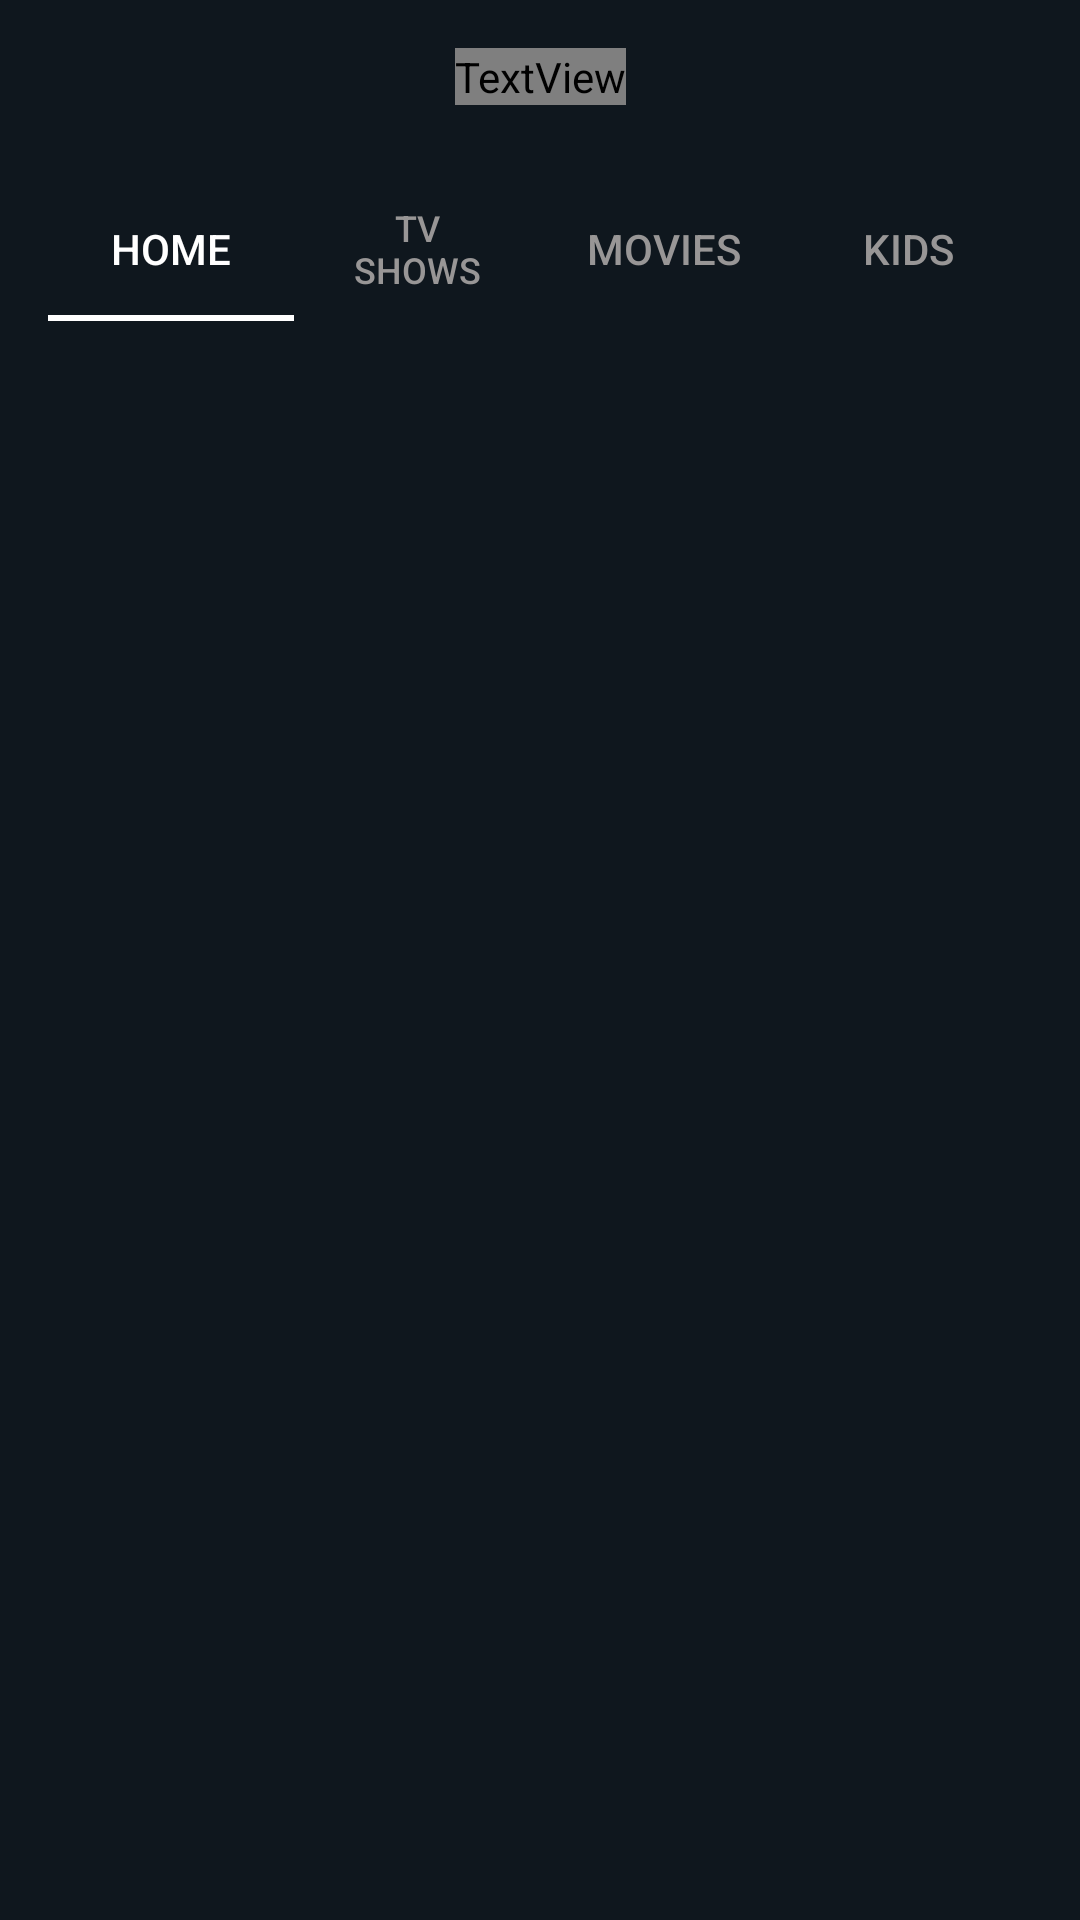

Reconstruct the res/layout file that produces this screen, plus the resources it refers to.
<!-- AndroidManifest.xml: application theme AppTheme -->
<!-- res/layout/activity_main.xml -->
<?xml version="1.0" encoding="utf-8"?>
<androidx.constraintlayout.widget.ConstraintLayout xmlns:android="http://schemas.android.com/apk/res/android"
    xmlns:app="http://schemas.android.com/apk/res-auto"
    xmlns:tools="http://schemas.android.com/tools"
    android:layout_width="match_parent"
    android:layout_height="match_parent"
    android:background="#0F171E"
    tools:context=".MainActivity">

    <TextView
        android:id="@+id/title_tv"
        android:layout_width="wrap_content"
        android:layout_height="wrap_content"
        android:layout_marginTop="16dp"
        android:fontFamily="@font/montserrat_bold"
        android:text="Movie Streaming App"
        android:textColor="#FFFFFF"
        app:layout_constraintEnd_toEndOf="parent"
        app:layout_constraintStart_toStartOf="parent"
        app:layout_constraintTop_toTopOf="parent" />

    <com.google.android.material.tabs.TabLayout
        android:id="@+id/tab_layout"
        app:tabIndicatorColor="#FFFFFF"
        app:tabSelectedTextColor="#FFFFFF"
        app:tabTextColor="#989696"
        android:layout_width="match_parent"
        android:layout_height="wrap_content"
        android:layout_marginStart="16dp"
        android:layout_marginTop="24dp"
        android:layout_marginEnd="16dp"
        app:layout_constraintEnd_toEndOf="parent"
        app:layout_constraintHorizontal_bias="0.0"
        app:layout_constraintStart_toStartOf="parent"
        app:layout_constraintTop_toBottomOf="@+id/title_tv">

        <com.google.android.material.tabs.TabItem
            android:layout_width="wrap_content"
            android:layout_height="wrap_content"
            android:text="Home" />

        <com.google.android.material.tabs.TabItem
            android:layout_width="wrap_content"
            android:layout_height="wrap_content"
            android:text="TV Shows" />

        <com.google.android.material.tabs.TabItem
            android:layout_width="wrap_content"
            android:layout_height="wrap_content"
            android:text="Movies" />


        <com.google.android.material.tabs.TabItem
            android:layout_width="wrap_content"
            android:layout_height="wrap_content"
            android:text="Kids" />

    </com.google.android.material.tabs.TabLayout>

    <RelativeLayout
        android:layout_width="match_parent"
        android:layout_height="200dp"
        app:layout_constraintEnd_toEndOf="parent"
        app:layout_constraintStart_toStartOf="parent"
        app:layout_constraintTop_toBottomOf="@+id/tab_layout">


        <androidx.viewpager.widget.ViewPager
            android:id="@+id/banner_view_pager"
            android:layout_width="match_parent"
            android:layout_height="match_parent" />
    </RelativeLayout>

</androidx.constraintlayout.widget.ConstraintLayout>
<!-- resources referenced by this layout -->
<resources>
  <style name="AppTheme" parent="Theme.AppCompat.Light.NoActionBar">
          
          <item name="colorPrimary">#000000  </item>
          <item name="colorPrimaryDark">@color/colorPrimaryDark</item>
          <item name="colorAccent">@color/colorAccent</item>
      </style>
  <!-- not gathered from this repository: default colours our renderer supplied (Android Studio template values) -->
  <color name="colorPrimaryDark">#FF3700B3</color>
  <color name="colorAccent">#FF03DAC5</color>
</resources>
